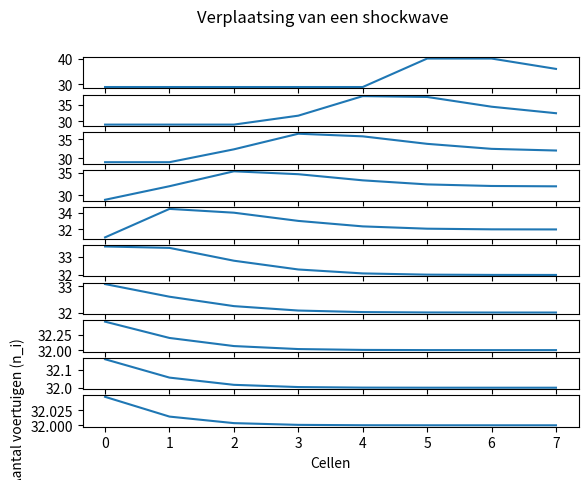

Generate this figure with matplotlib:
import matplotlib.pyplot as plt

class Highway:
    def __init__(self, directed = True):
        self.directed = True
        self.graph_dict = {}

    def add_cell(self, Cell):
        self.graph_dict[Cell.value] = Cell

    def add_link(self, from_cell, to_cell, weight=0): 
        self.graph_dict[from_cell.value].add_link(to_cell.value, weight)
        if self.directed == False:
            self.graph_dict[to_cell.value].add_link(from_cell.value, weight)
    
    def update_CTM(self):
        lst = []
        for value in self.graph_dict:
            if value == 1 or value == 10:
                pass
            else:
                n = self.graph_dict[value - 1].get_n()
                Q = self.graph_dict[value].get_Q()
                N = self.graph_dict[value].get_w()/self.graph_dict[value].get_v_f()*(self.graph_dict[value].get_N() - self.graph_dict[value].get_n())
                y_in = min(n, Q, N)
                y_out = min(self.graph_dict[value].get_n(), self.graph_dict[value + 1].get_Q(), self.graph_dict[value + 1].get_w()/self.graph_dict[value + 1].get_v_f()*(self.graph_dict[value + 1].get_N() - self.graph_dict[value + 1].get_n()))
                n_t = self.graph_dict[value].get_n() + y_in - y_out
                self.graph_dict[value].set_n(n_t)
                lst.append(n_t)
        return lst       

class Cell: 
    def __init__(self, value, K_cr, K_j, Q = 29,  v_f = 30, delta_l = 300, delta_t = 10, n = 0):
        self.value = value
        self.links = {}
        self.K_cr = K_cr
        self.K_j = K_j
        self.N = K_j * delta_l
        self.Q = Q
        self.v_f = v_f
        self.delta_l = delta_l
        self.delta_t = delta_t
        self.n = n
        
    def set_n(self, value):
        self.n = value

    def get_n(self):
        return self.n
    def get_v_f(self):
        return self.v_f
    def get_w(self):
        w = (self.v_f * self.K_cr) / (self.K_j - self.K_cr)
        return w
    def get_N(self):
        return self.N
    def get_Q(self):
        return self.Q
    def add_link(self, Cell, weight=0):
        self.links[Cell] = weight

highway = Highway()
B_cell = Cell(1, 0.1, 0.30, n = 10000000000)
cell_2 = Cell(2, 0.1, 0.30)
cell_3 = Cell(3, 0.1, 0.30)
cell_4 = Cell(4, 0.1, 0.30)
cell_5 = Cell(5, 0.1, 0.30) 
cell_6 = Cell(6, 0.1, 0.30)
cell_7 = Cell(7, 0.1, 0.30, n = 40)
cell_8 = Cell(8, 0.1, 0.30, n = 40)
cell_9 = Cell(9, 0.1, 0.30, n = 40)
E_cell = Cell(10, 1000, 100000)

highway.add_cell(B_cell)
highway.add_cell(cell_2)
highway.add_cell(cell_3)
highway.add_cell(cell_4)
highway.add_cell(cell_5)
highway.add_cell(cell_6)
highway.add_cell(cell_7)
highway.add_cell(cell_8)
highway.add_cell(cell_9)
highway.add_cell(E_cell)

highway.add_link(B_cell, cell_2)
highway.add_link(cell_2, cell_3)
highway.add_link(cell_3, cell_4)
highway.add_link(cell_4, cell_5)
highway.add_link(cell_5, cell_6)
highway.add_link(cell_6, cell_7)
highway.add_link(cell_7, cell_8)
highway.add_link(cell_8, cell_9)
highway.add_link(cell_9, E_cell)

n_lst = []
for i in range(60):
    lst = highway.update_CTM()
    print(lst)
    n_lst.append(lst)

fig, ax = plt.subplots(nrows=10, ncols=1)
n = 0 
for row in ax:
    row.plot(n_lst[n])
    n += 3
plt.xlabel('Cellen')
plt.ylabel('Aantal voertuigen (n_i)')
plt.suptitle('Verplaatsing van een shockwave')
plt.show()